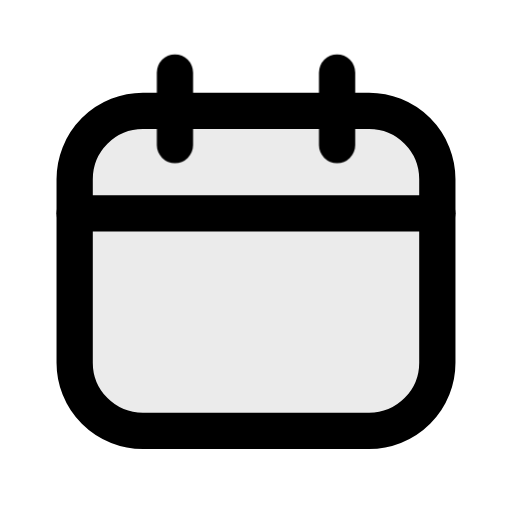
t = 0.00 s
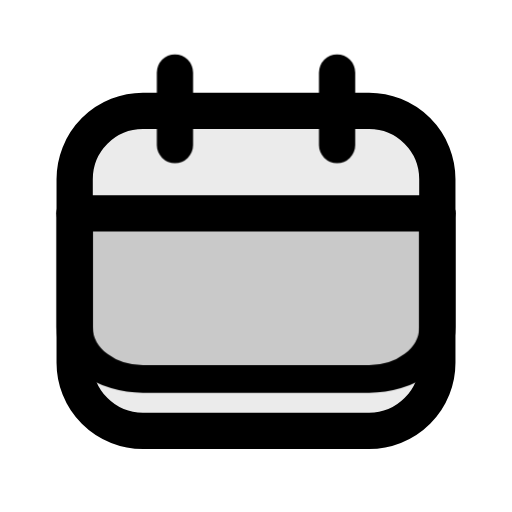
t = 0.19 s
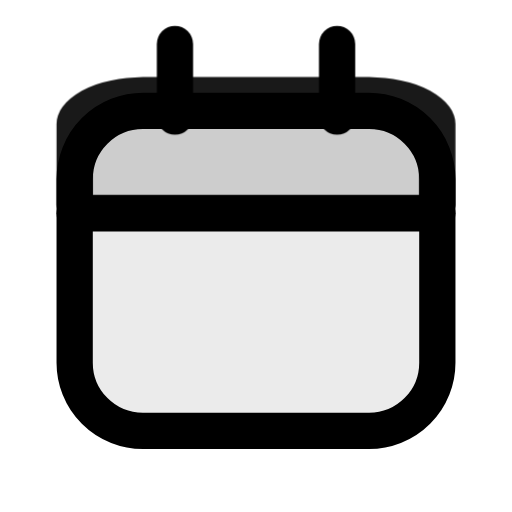
t = 0.40 s
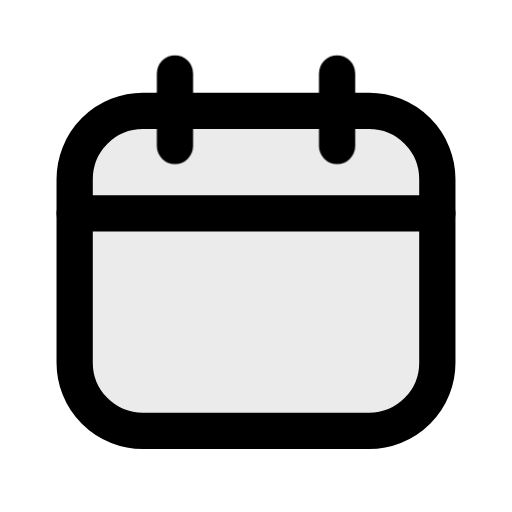
t = 0.62 s
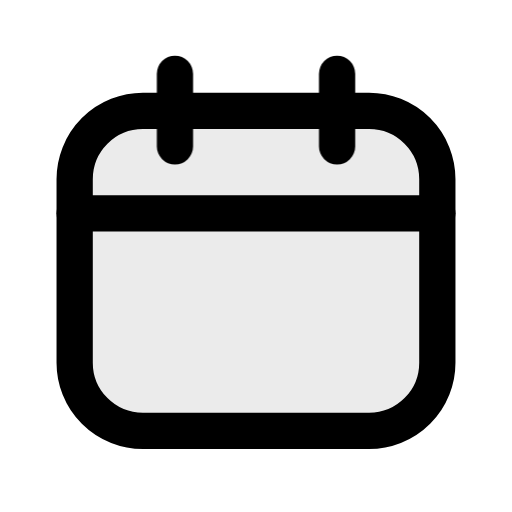
t = 0.82 s
t = 1.00 s: frame unchanged from t = 0.00 s, image omitted

The animated SVG that drew these frames (rendered in a browser with its animation timeline set to each time). Animation: 2 CSS @keyframes rules; one cycle of 1.00 s.

<svg xmlns="http://www.w3.org/2000/svg" class="mu-icon mu-ic-calendar" width="24" height="24" viewBox="0 0 24 24">
<!-- MetalUI icon: Calendar. Hover: Today's leaf curls up and flips over the binding, kicking the rings, and a fresh page is left.. Press (:active or data-state="press"): plays the same act. Reduced motion: static. -->
<style>
.mu-icon{--sw:1.7;--k-spring:linear(0,0.0117,0.0435,0.0909,0.1499,0.217,0.2892,0.3637,0.4386,0.512,0.5826,0.6494,0.7114,0.7683,0.8196,0.8654,0.9056,0.9403,0.9698,0.9944,1.0145,1.0305,1.0428,1.0518,1.0579,1.0616,1.0632,1.063,1.0615,1.0588,1.0554,1.0513,1.0468,1.0422,1.0374,1.0327,1.0282,1.0238,1.0198,1.0161,1.0127,1.0096,1.007,1.0046,1);--k-soft:linear(0,0.0063,0.0235,0.0493,0.0818,0.1194,0.1605,0.2042,0.2492,0.2949,0.3406,0.3856,0.4297,0.4723,0.5133,0.5525,0.5898,0.625,0.6581,0.6892,0.7181,0.745,0.77,0.793,0.8142,0.8337,0.8515,0.8678,0.8826,0.896,0.9082,0.9192,0.9291,0.938,0.9459,0.953,0.9594,0.965,0.97,0.9745,0.9784,0.9818,0.9848,0.9874,1);--k-dur:.46s;flex:none;overflow:visible;fill:none;stroke:currentColor;stroke-width:var(--sw);stroke-linecap:round;stroke-linejoin:round}
.mu-icon *{transform-box:view-box}
.mu-icon .f{fill:currentColor;fill-opacity:calc(var(--duo,.14) * var(--mu-duo-k,1))}
.mu-icon .s{fill:currentColor;stroke:none}
.mu-icon .d{fill:currentColor;fill-opacity:calc(var(--duo,.14) * var(--mu-duo-k,1));stroke:none}
@media (prefers-reduced-motion:no-preference){
.mu-icon *{transition:transform var(--k-dur) var(--k-spring) var(--dl,0s),opacity .2s ease var(--dl,0s),d var(--k-dur) var(--k-spring) var(--dl,0s),stroke-dashoffset var(--k-dur) var(--k-spring) var(--dl,0s),fill-opacity .2s ease}
}
svg.mu-icon [data-part="leaf"]{transform-origin:12px 10px}svg.mu-icon [data-part="rings"]{transform-origin:12px 5.1px}
@media (prefers-reduced-motion:no-preference){svg.mu-icon:is(:hover,:focus-visible,[data-state~="play"]) [data-part="leaf"]{animation:mu-calendar-leaf 1000ms linear both}@keyframes mu-calendar-leaf{0%{transform:translate(0px,0px) rotate(0deg) scale(1,1);opacity:0;animation-timing-function:cubic-bezier(.4,0,.2,1)}6%{transform:translate(0px,0px) rotate(0deg) scale(1,0.97);opacity:1;animation-timing-function:cubic-bezier(.55,0,.85,.45)}16%{transform:translate(0px,0px) rotate(0deg) scale(1,0.78);opacity:1;animation-timing-function:cubic-bezier(.55,0,.85,.45)}30%{transform:translate(0px,0px) rotate(0deg) scale(1,0.02);opacity:1;animation-timing-function:linear}36%{transform:translate(0px,-0.2px) rotate(0deg) scale(1,-0.35);opacity:1;animation-timing-function:cubic-bezier(.22,1,.36,1)}44%{transform:translate(0px,-0.4px) rotate(0deg) scale(1,-0.55);opacity:0.9;animation-timing-function:cubic-bezier(.4,0,.2,1)}62%{transform:translate(0px,-0.8px) rotate(0deg) scale(1,-0.6);opacity:0}100%{transform:translate(0px,0px) rotate(0deg) scale(1,1);opacity:0}}svg.mu-icon:is(:hover,:focus-visible,[data-state~="play"]) [data-part="rings"]{animation:mu-calendar-rings 1000ms linear both}@keyframes mu-calendar-rings{0%{transform:translate(0px,0px) rotate(0deg) scale(1,1);animation-timing-function:cubic-bezier(.4,0,.2,1)}28%{transform:translate(0px,0px) rotate(0deg) scale(1,1);animation-timing-function:cubic-bezier(.16,.75,.3,.95)}36%{transform:translate(0px,-1.4px) rotate(0deg) scale(1,1);animation-timing-function:cubic-bezier(.37,0,.63,1)}66.5%{transform:translate(0px,0.1219px) rotate(0deg) scale(1,1);animation-timing-function:cubic-bezier(.37,0,.63,1)}97%{transform:translate(0px,0px) rotate(0deg) scale(1,1)}100%{transform:translate(0px,0px) rotate(0deg) scale(1,1);animation-timing-function:cubic-bezier(.4,0,.2,1)}}}</style>
<rect class="f" style="--duo:.08" x="3.5" y="5.2" width="17" height="15" rx="3.2"/><path d="M3.5 10h17"/><path data-part="rings" d="M8.2 3.4v3.4M15.8 3.4v3.4"/><path class="ac f" data-part="leaf" opacity="0" style="--duo:.14" d="M3.5 10h17v7a3.2 3.2 0 0 1-3.2 3.2H6.7a3.2 3.2 0 0 1-3.2-3.2Z"/>
</svg>
